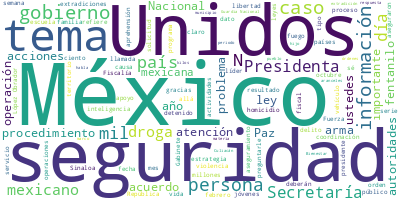

Source data for this figure (header and first rows):
Participante, Texto, Sentimiento, Palabras, Dia, Mes, Anio
TITULAR DEL SECRETARIADO EJECUTIVO DEL S…, Muy buenos días a todas y a todos., 0.0, 8, 25, 2, 2025
TITULAR DEL SECRETARIADO EJECUTIVO DEL S…, Con su permiso, Presidenta., 0.0, 4, 25, 2, 2025
TITULAR DEL SECRETARIADO EJECUTIVO DEL S…, El día de hoy presentaremos el reporte d…, 0.0, 47, 25, 2, 2025
TITULAR DEL SECRETARIADO EJECUTIVO DEL S…, En esta primera lámina se muestra la ten…, 0.0, 84, 25, 2, 2025
TITULAR DEL SECRETARIADO EJECUTIVO DEL S…, Esta siguiente gráfica nos permite visua…, 0.0, 46, 25, 2, 2025
TITULAR DEL SECRETARIADO EJECUTIVO DEL S…, Resalta que, desde el inicio de la admin…, 0.0, 38, 25, 2, 2025
TITULAR DEL SECRETARIADO EJECUTIVO DEL S…, En esta gráfica presentamos las cifras d…, 0.0, 42, 25, 2, 2025
TITULAR DEL SECRETARIADO EJECUTIVO DEL S…, Destaca Guanajuato, en donde han ocurrid…, 0.0, 39, 25, 2, 2025
TITULAR DEL SECRETARIADO EJECUTIVO DEL S…, Le sigue, en tercer lugar, Baja Californ…, 0.0, 11, 25, 2, 2025
TITULAR DEL SECRETARIADO EJECUTIVO DEL S…, Sinaloa, con 6.6 por ciento., 0.0, 5, 25, 2, 2025
TITULAR DEL SECRETARIADO EJECUTIVO DEL S…, Michoacán, con 6.5 por ciento., 0.0, 5, 25, 2, 2025
TITULAR DEL SECRETARIADO EJECUTIVO DEL S…, Tabasco, con 5.7 por ciento., 0.0, 5, 25, 2, 2025
TITULAR DEL SECRETARIADO EJECUTIVO DEL S…, Y Sonora, con 5.7 por ciento., 0.0, 6, 25, 2, 2025
TITULAR DEL SECRETARIADO EJECUTIVO DEL S…, Por mi parte es todo con respecto al inf…, 0.0, 19, 25, 2, 2025
TITULAR DEL SECRETARIADO EJECUTIVO DEL S…, En el siguiente informe de seguridad les…, 0.0, 18, 25, 2, 2025
TITULAR DEL SECRETARIADO EJECUTIVO DEL S…, Muchas gracias., 0.0, 2, 25, 2, 2025
SECRETARIA DE GOBERNACION, Con su permiso, Presidenta.? Buenos días…, 0.0, 25, 25, 2, 2025
SECRETARIA DE GOBERNACION, Hoy estamos aquí para presentar los avan…, 0.0, 21, 25, 2, 2025
SECRETARIA DE GOBERNACION, La Presidenta Claudia Sheinbaum nos ha i…, 0.0, 31, 25, 2, 2025
SECRETARIA DE GOBERNACION, Parte importante de atención a las causa…, 0.0, 26, 25, 2, 2025
SECRETARIA DE GOBERNACION, Construimos la paz a partir de permanece…, 0.0, 40, 25, 2, 2025
SECRETARIA DE GOBERNACION, Ya se estableció atención a las causas e…, 0.0, 21, 25, 2, 2025
SECRETARIA DE GOBERNACION, Decir que, desde el 2 de diciembre —cuan…, 0.0, 49, 25, 2, 2025
SECRETARIA DE GOBERNACION, Recordar que los brigadistas, hombres y …, 0.0, 29, 25, 2, 2025
SECRETARIA DE GOBERNACION, Si una persona requiere, por ejemplo, at…, 0.0, 55, 25, 2, 2025
SECRETARIA DE GOBERNACION, A través de las 73 Ferias de Paz en 10 m…, 0.0, 50, 25, 2, 2025
SECRETARIA DE GOBERNACION, También se integraron 91 Comités de Paz …, 0.0, 63, 25, 2, 2025
SECRETARIA DE GOBERNACION, Y en relación a la campaña preventiva na…, 0.0, 34, 25, 2, 2025
SECRETARIA DE GOBERNACION, Este mes con nuestra intervención, por e…, 0.0, 28, 25, 2, 2025
SECRETARIA DE GOBERNACION, Y por instrucción de la Presidenta Claud…, 0.0, 62, 25, 2, 2025
SECRETARIA DE GOBERNACION, Como parte de esta estrategia, en otro e…, 0.0, 48, 25, 2, 2025
SECRETARIA DE GOBERNACION, Aquí podemos ver en las láminas algunas …, 0.0, 50, 25, 2, 2025
SECRETARIA DE GOBERNACION, Las niñas y niños reciben con entusiasmo…, 0.0, 71, 25, 2, 2025
SECRETARIA DE GOBERNACION, Con todas estas acciones realizadas en e…, 0.0, 59, 25, 2, 2025
SECRETARIA DE GOBERNACION, Presentamos este cuadro que señala los p…, 0.0, 40, 25, 2, 2025
SECRETARIA DE GOBERNACION, Como fue su instrucción, Presidenta, con…, 0.0, 60, 25, 2, 2025
SECRETARIA DE GOBERNACION, También, con mucho ánimo, niñas y niños …, 0.0, 24, 25, 2, 2025
SECRETARIA DE GOBERNACION, Y, como señala la Presidenta Sheinbaum, …, 0.0, 25, 25, 2, 2025
SECRETARIA DE GOBERNACION, Muchas gracias por su atención., 0.0, 5, 25, 2, 2025
SECRETARIA DE GOBERNACION, Gracias, Presidenta., 0.0, 2, 25, 2, 2025
SECRETARIA DE GOBERNACION, (INICIA VIDEO), 0.0, 2, 25, 2, 2025
PREGUNTA, El Gobierno de México está comprometido …, 0.0, 53, 25, 2, 2025
PREGUNTA, Diversas Secretarías y dependencias, baj…, 0.0, 39, 25, 2, 2025
PREGUNTA, Esta labor también hace posible la reali…, 0.0, 18, 25, 2, 2025
PREGUNTA, Mientras que la Secretaría de Seguridad …, 0.0, 31, 25, 2, 2025
PREGUNTA, De esa forma ahí, en el territorio, las …, 0.0, 35, 25, 2, 2025
PREGUNTA, Este esfuerzo que impulsa la Presidenta …, 0.0, 65, 25, 2, 2025
PREGUNTA, Se han instalado módulos en el atrio de …, 0.0, 59, 25, 2, 2025
PREGUNTA, Así, para la atención de las causas que …, 0.0, 24, 25, 2, 2025
PREGUNTA, El Gobierno de México avanza en la const…, 0.0, 23, 25, 2, 2025
PREGUNTA, Gobierno de México., 0.0, 3, 25, 2, 2025
PREGUNTA, (FINALIZA VIDEO), 0.0, 2, 25, 2, 2025
TITULAR DEL SECRETARIADO EJECUTIVO DEL S…, Con su permiso, Presidenta. Muy buenos d…, 0.0, 7, 25, 2, 2025
TITULAR DEL SECRETARIADO EJECUTIVO DEL S…, A continuación, informaré algunos de los…, 0.0, 34, 25, 2, 2025
TITULAR DEL SECRETARIADO EJECUTIVO DEL S…, Han sido detenidas 13 mil 139 personas p…, 0.0, 22, 25, 2, 2025
TITULAR DEL SECRETARIADO EJECUTIVO DEL S…, Se aseguraron 112.8 toneladas de droga, …, 0.0, 19, 25, 2, 2025
TITULAR DEL SECRETARIADO EJECUTIVO DEL S…, Se han localizado y destruido 329 labora…, 0.0, 20, 25, 2, 2025
TITULAR DEL SECRETARIADO EJECUTIVO DEL S…, En estas acciones, se han asegurado 482 …, 0.0, 46, 25, 2, 2025
TITULAR DEL SECRETARIADO EJECUTIVO DEL S…, En representación del Gabinete de Seguri…, 0.0, 17, 25, 2, 2025
TITULAR DEL SECRETARIADO EJECUTIVO DEL S…, En Santa Lucía, Estado de México, en el …, 0.0, 38, 25, 2, 2025
... 415 more rows
